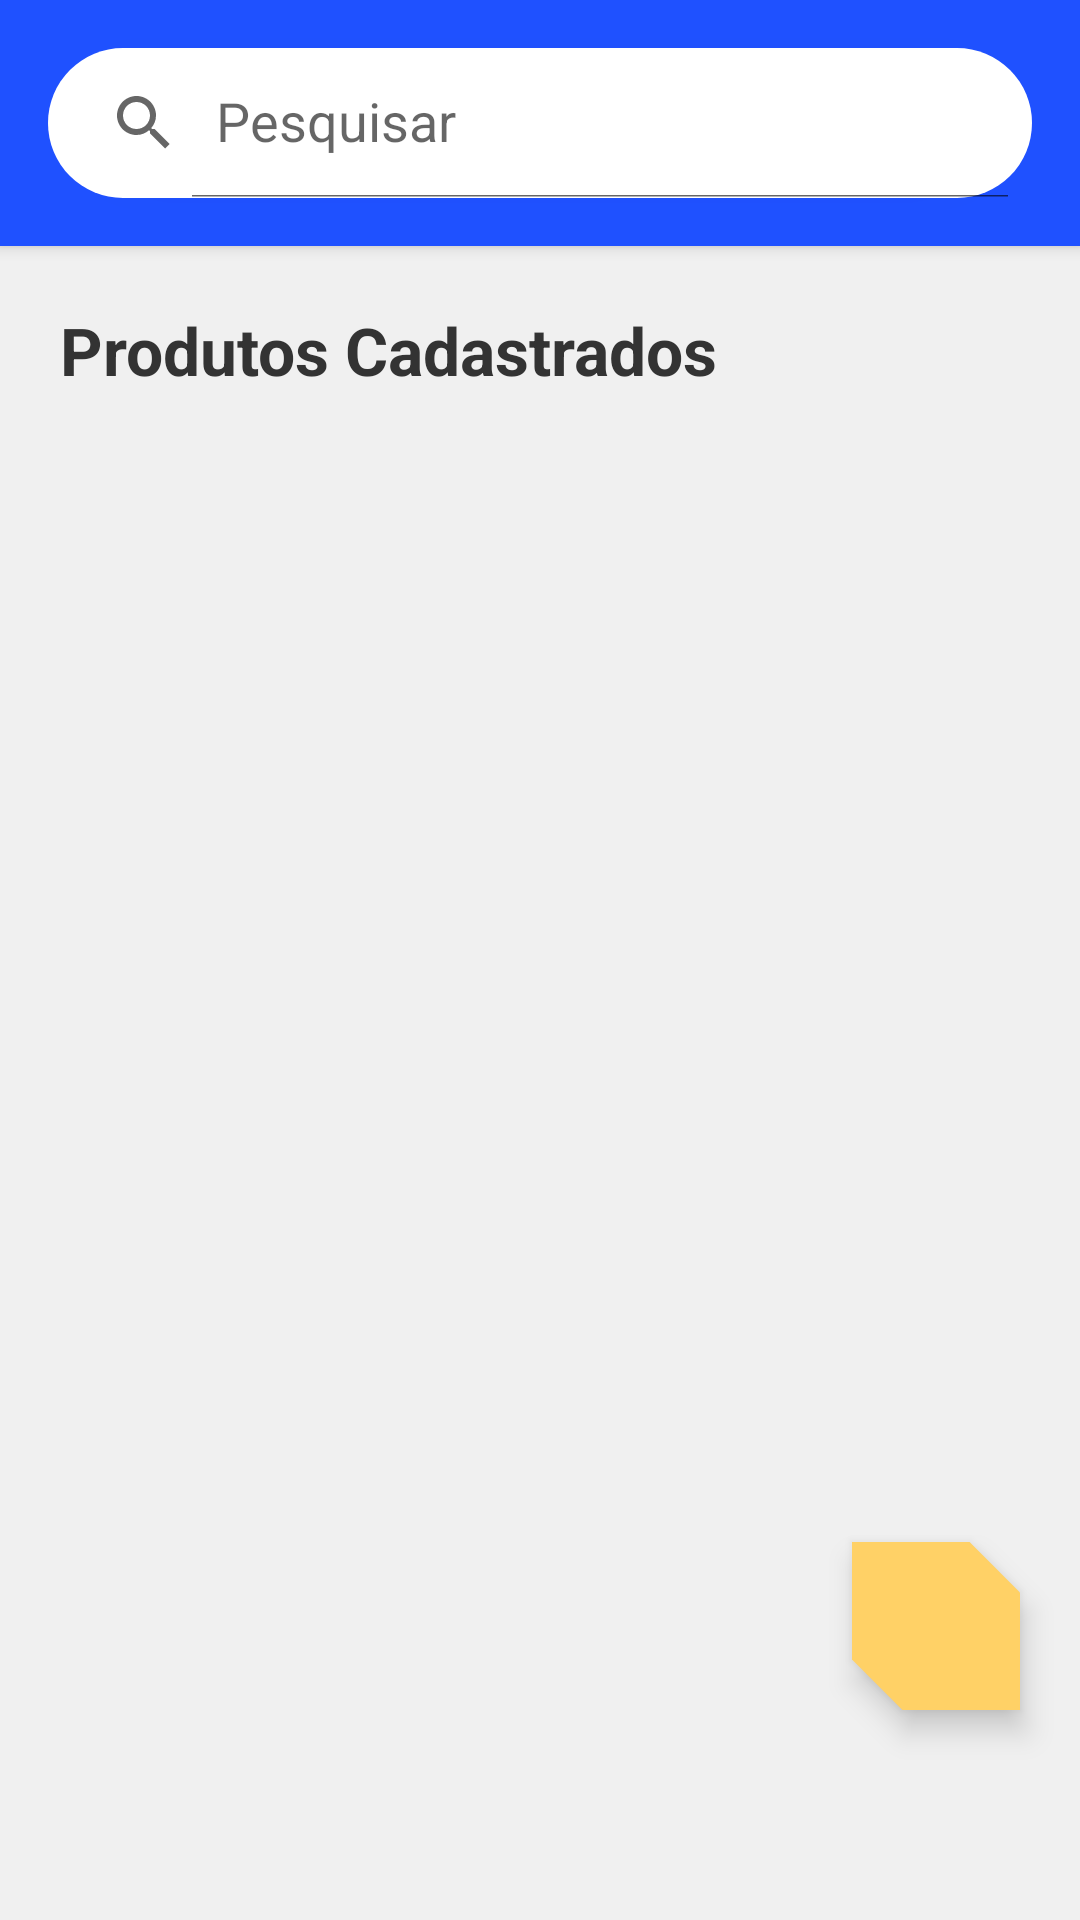

Here is an Android app screen rendered from its layout file. Give the layout XML and the strings, colors and styles it references.
<!-- AndroidManifest.xml: application theme Theme.ControleDeEstoque -->
<!-- res/layout/fragment_estoque_.xml -->
<?xml version="1.0" encoding="utf-8"?>
<androidx.constraintlayout.widget.ConstraintLayout xmlns:android="http://schemas.android.com/apk/res/android"
    xmlns:app="http://schemas.android.com/apk/res-auto"
    xmlns:tools="http://schemas.android.com/tools"
    android:layout_width="match_parent"
    android:layout_height="match_parent"
    android:background="@color/cinza_claro"
    tools:context=".view.drawerNavigation.DrawerActivity">

    <FrameLayout
        android:layout_width="match_parent"
        android:layout_height="wrap_content"
        android:id="@+id/layout_search"
        app:layout_constraintTop_toTopOf="parent"
        app:layout_constraintBottom_toTopOf="@id/relative"
        android:elevation="3dp"
        android:background="@color/azul_neon"
        >

        <androidx.appcompat.widget.SearchView
            android:id="@+id/search_input"
            android:layout_width="match_parent"
            android:layout_height="150.px"
            android:layout_margin="16dp"
            android:background="@drawable/background_search_bar"
            android:textSize="14sp"
            android:elevation="3dp"
            app:iconifiedByDefault="false"
            app:queryHint="@string/pesquisar" />
    </FrameLayout>

    <RelativeLayout
        android:id="@+id/relative"
        android:layout_width="match_parent"
        android:layout_height="0dp"
        app:layout_constraintBottom_toBottomOf="parent"
        app:layout_constraintTop_toBottomOf="@id/layout_search"
        >

        <LinearLayout
            android:layout_width="match_parent"
            android:layout_height="wrap_content"
            android:orientation="vertical"
            android:padding="20dp"
            >

            <TextView
                android:layout_width="wrap_content"
                android:layout_height="wrap_content"
                android:layout_marginBottom="20.dp"
                android:text="@string/produtos"
                android:textColor="@color/cinza_grafite"
                android:textSize="22.sp"
                android:textStyle="bold"
                />

            <androidx.recyclerview.widget.RecyclerView
                android:id="@+id/recyclerViewList"
                android:layout_width="match_parent"
                android:layout_height="wrap_content"
                tools:listitem="@layout/produto_item" />

        </LinearLayout>

        <com.google.android.material.floatingactionbutton.FloatingActionButton
            android:id="@+id/floating_btn"
            android:layout_width="70dp"
            android:layout_height="70dp"
            android:layout_alignParentEnd="true"
            android:layout_alignParentBottom="true"
            android:layout_marginEnd="20dp"
            android:layout_marginBottom="70dp"
            app:shapeAppearance="@style/Fabs"
            android:backgroundTint="@color/amarelo_solar"
            android:tint="@color/black"
            android:src="@drawable/outline_add_24"
            android:contentDescription="@string/add_produto"
            />
    </RelativeLayout>

</androidx.constraintlayout.widget.ConstraintLayout>
<!-- res/layout/produto_item.xml (included above) -->
<?xml version="1.0" encoding="utf-8"?>
<androidx.cardview.widget.CardView xmlns:android="http://schemas.android.com/apk/res/android"
    android:layout_width="match_parent"
    android:layout_height="wrap_content"
    style="@style/card_view">


    <LinearLayout
        android:layout_width="match_parent"
        android:layout_height="wrap_content"
        android:padding="16dp"
        android:orientation="vertical">

            <TextView
                android:id="@+id/descricao_item"
                android:layout_width="wrap_content"
                android:layout_height="wrap_content"
                android:layout_marginBottom="10dp"
                android:textSize="18sp"
                android:textColor="@color/black"
                android:textStyle="bold"

                />

            <LinearLayout
                android:layout_width="match_parent"
                android:layout_height="wrap_content"
                android:layout_gravity="center_vertical"
                android:orientation="horizontal"
                >

                <TextView
                    android:id="@+id/codbarras_item"
                    android:layout_width="0dp"
                    android:layout_height="wrap_content"
                    android:layout_weight="2"
                    android:layout_marginBottom="5dp"
                    android:textSize="16sp"
                    android:textColor="@color/black"
                    android:text="@string/codbarras" />

                <LinearLayout
                    android:layout_width="0dp"
                    android:layout_height="wrap_content"
                    android:layout_weight="1"
                    android:orientation="horizontal">

                    <TextView
                        android:id="@+id/valor_label"
                        android:layout_width="wrap_content"
                        android:layout_height="wrap_content"
                        android:text="@string/r"
                        android:layout_marginEnd="5dp"
                        android:textSize="16sp"
                        android:textColor="@color/black"
                        />

                    <TextView
                        android:id="@+id/valor_item"
                        android:layout_width="wrap_content"
                        android:layout_height="wrap_content"
                        android:textSize="16sp"
                        android:textColor="@color/black"
                        />

                </LinearLayout>

            </LinearLayout>

            <LinearLayout
                android:layout_width="match_parent"
                android:layout_height="wrap_content"
                android:layout_gravity="center_vertical"
                android:baselineAligned="false"
                android:orientation="horizontal">

                <LinearLayout
                    android:layout_width="0dp"
                    android:layout_height="wrap_content"
                    android:layout_weight="2"
                    android:layout_gravity="center_vertical"
                    android:orientation="horizontal">

                    <TextView
                        android:id="@+id/categoria_label"
                        android:layout_width="wrap_content"
                        android:layout_height="wrap_content"
                        android:layout_gravity="start"
                        android:text="@string/categoria"
                        android:textSize="16sp"
                        android:textColor="@color/black"
                        />

                    <TextView
                        android:id="@+id/categoria_item"
                        android:layout_width="match_parent"
                        android:layout_height="wrap_content"
                        android:textSize="16sp"
                        android:textColor="@color/black"
                        />

                </LinearLayout>

                <LinearLayout
                    android:layout_width="0dp"
                    android:layout_height="wrap_content"
                    android:layout_weight="1"
                    android:layout_gravity="center_vertical"
                    android:orientation="horizontal">

                    <TextView
                        android:id="@+id/quantidade_label"
                        android:layout_width="wrap_content"
                        android:layout_height="wrap_content"
                        android:layout_gravity="start"
                        android:layout_marginEnd="5dp"
                        android:text="@string/qtd"
                        android:textSize="16sp"
                        android:textColor="@color/black"
                        />

                    <TextView
                        android:id="@+id/quantidade_item"
                        android:layout_width="wrap_content"
                        android:layout_height="wrap_content"
                        android:textSize="16sp"
                        android:textColor="@color/black"
                        />

                </LinearLayout>





            </LinearLayout>






        </LinearLayout>
</androidx.cardview.widget.CardView>
<!-- resources referenced by this layout -->
<resources>
  <color name="amarelo_solar">#FFD166</color>
  <color name="azul_neon">#1F51FF</color>
  <color name="black">#FF000000</color>
  <color name="cinza_claro">#F0F0F0</color>
  <color name="cinza_grafite">#333333</color>
  <!-- drawable background_search_bar (drawable) -->
  <?xml version="1.0" encoding="utf-8"?>
  <shape android:shape="rectangle"
      xmlns:android="http://schemas.android.com/apk/res/android">
  
      <solid android:color="@color/white"/>
      <corners android:radius="75.px"/>
  
  </shape>
  <string name="add_produto">Adicionar produto</string>
  <string name="categoria">Categoria</string>
  <string name="codbarras">Código de Barras</string>
  <string name="pesquisar">Pesquisar</string>
  <string name="produtos">Produtos Cadastrados</string>
  <string name="qtd">Qtd</string>
  <string name="r">R$</string>
  <style name="Fabs">
          <item name="cornerSize">0%</item>
          <item name="cornerFamilyTopRight">cut</item>
          <item name="cornerSizeTopRight">30%</item>
          <item name="cornerFamilyBottomLeft">cut</item>
          <item name="cornerSizeBottomLeft">30%</item>
      </style>
  <style name="card_view">
          <item name="cardMaxElevation">5dp</item>
          <item name="cardCornerRadius">15dp</item>
          <item name="cardUseCompatPadding">true</item>
      </style>
  <style name="Theme.ControleDeEstoque" parent="Theme.AppCompat.Light.NoActionBar" />
  <color name="white">#FFFFFFFF</color>
</resources>
